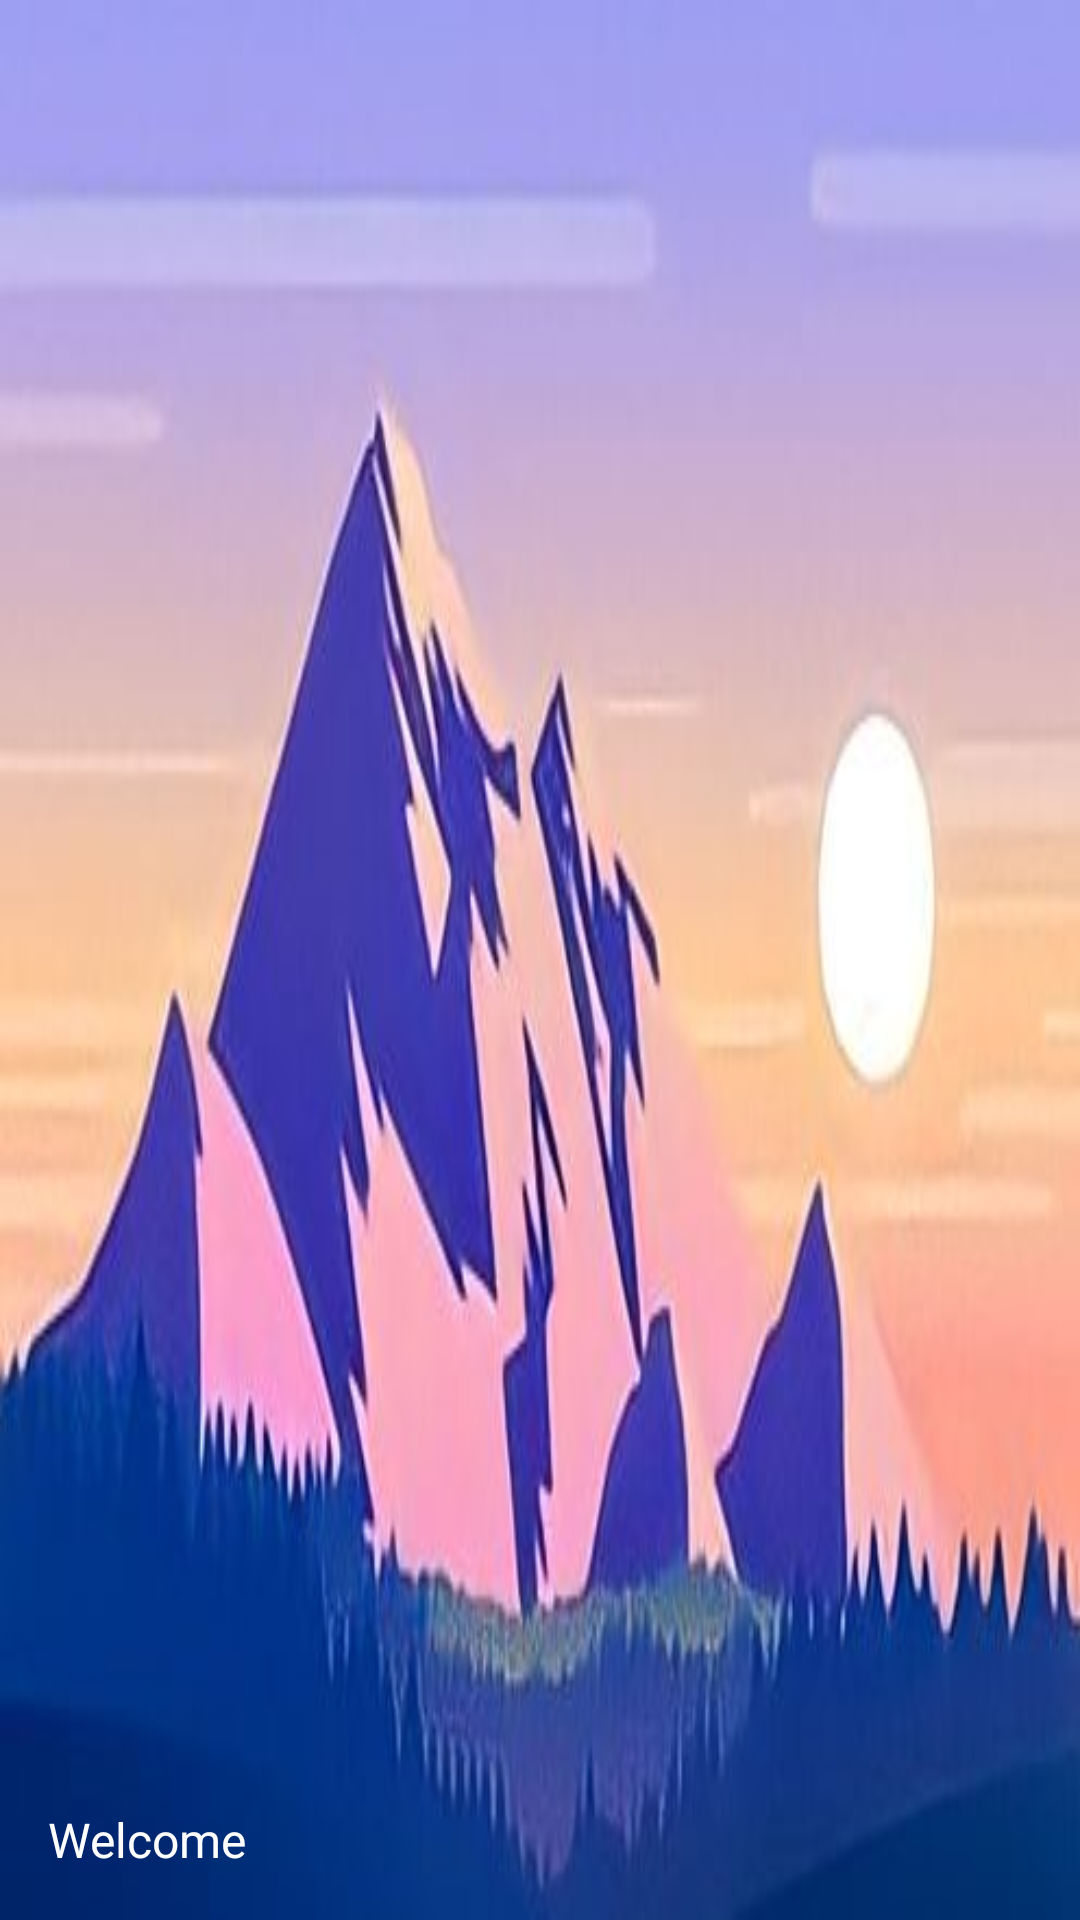

Produce the Android XML layout that renders to this screen, including the resource entries it uses.
<!-- AndroidManifest.xml: application theme Theme.ClimateWatch -->
<!-- res/layout/nav_header_main.xml -->
<?xml version="1.0" encoding="utf-8"?>
<LinearLayout xmlns:android="http://schemas.android.com/apk/res/android"
    android:layout_width="match_parent"
    android:layout_height="160dp"
    android:background="@drawable/bgheader"
    android:gravity="bottom"
    android:orientation="vertical"
    android:padding="16dp">

    <ImageView
        android:layout_width="72dp"
        android:layout_height="72dp"
        android:src="@drawable/weather"
        android:contentDescription="@drawable/ic_launcher_background" />

    <TextView
        android:layout_width="wrap_content"
        android:layout_height="wrap_content"
        android:text="Welcome"
        android:textColor="@android:color/white"
        android:textSize="16sp" />

</LinearLayout>
<!-- resources referenced by this layout -->
<resources>
  <!-- drawable bgheader: jpg bitmap (drawable, 24665 bytes) -->
  <style name="Theme.ClimateWatch" parent="Theme.MaterialComponents.DayNight.NoActionBar">
          
          <item name="colorPrimary">@color/purple_500</item>
          <item name="colorPrimaryVariant">@color/purple_700</item>
          <item name="colorOnPrimary">@color/white</item>
          
          <item name="colorSecondary">@color/teal_200</item>
          <item name="colorSecondaryVariant">@color/teal_700</item>
          <item name="colorOnSecondary">@color/black</item>
          
          <item name="android:statusBarColor" tools:targetApi="21">?attr/colorPrimaryVariant</item>
          
      </style>
  <color name="purple_500">#FF6200EE</color>
  <color name="purple_700">#FF3700B3</color>
  <color name="white">#FFFFFFFF</color>
  <color name="teal_200">#FF03DAC5</color>
  <color name="teal_700">#FF018786</color>
  <color name="black">#FF000000</color>
</resources>
